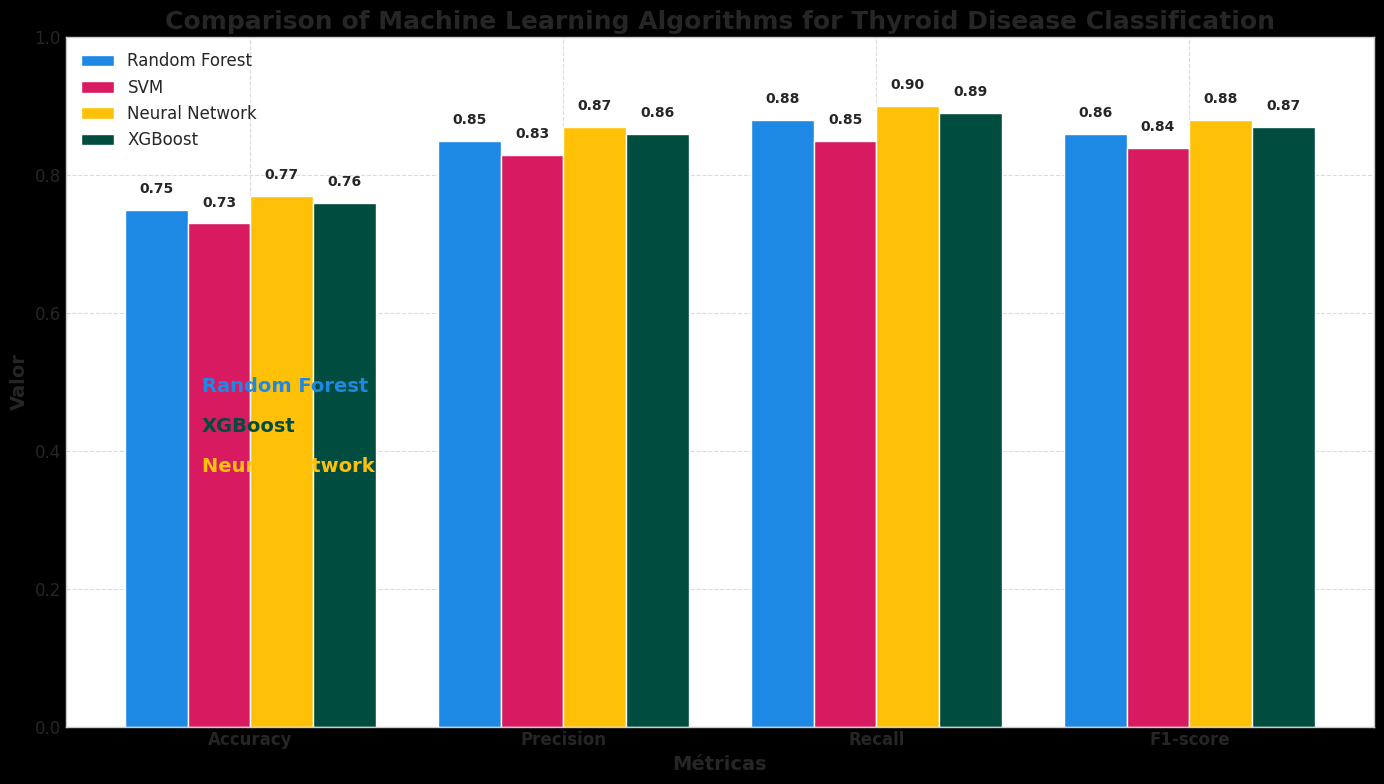
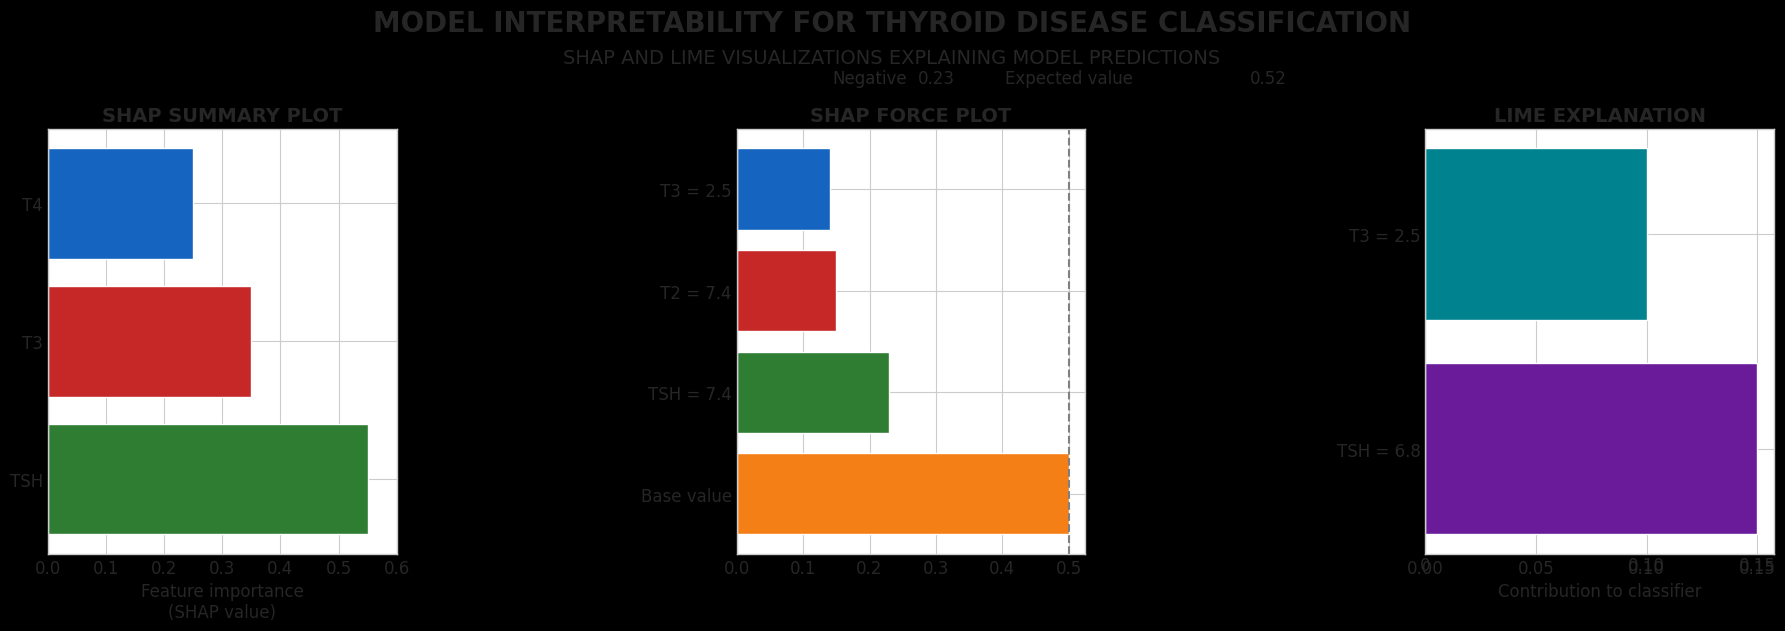
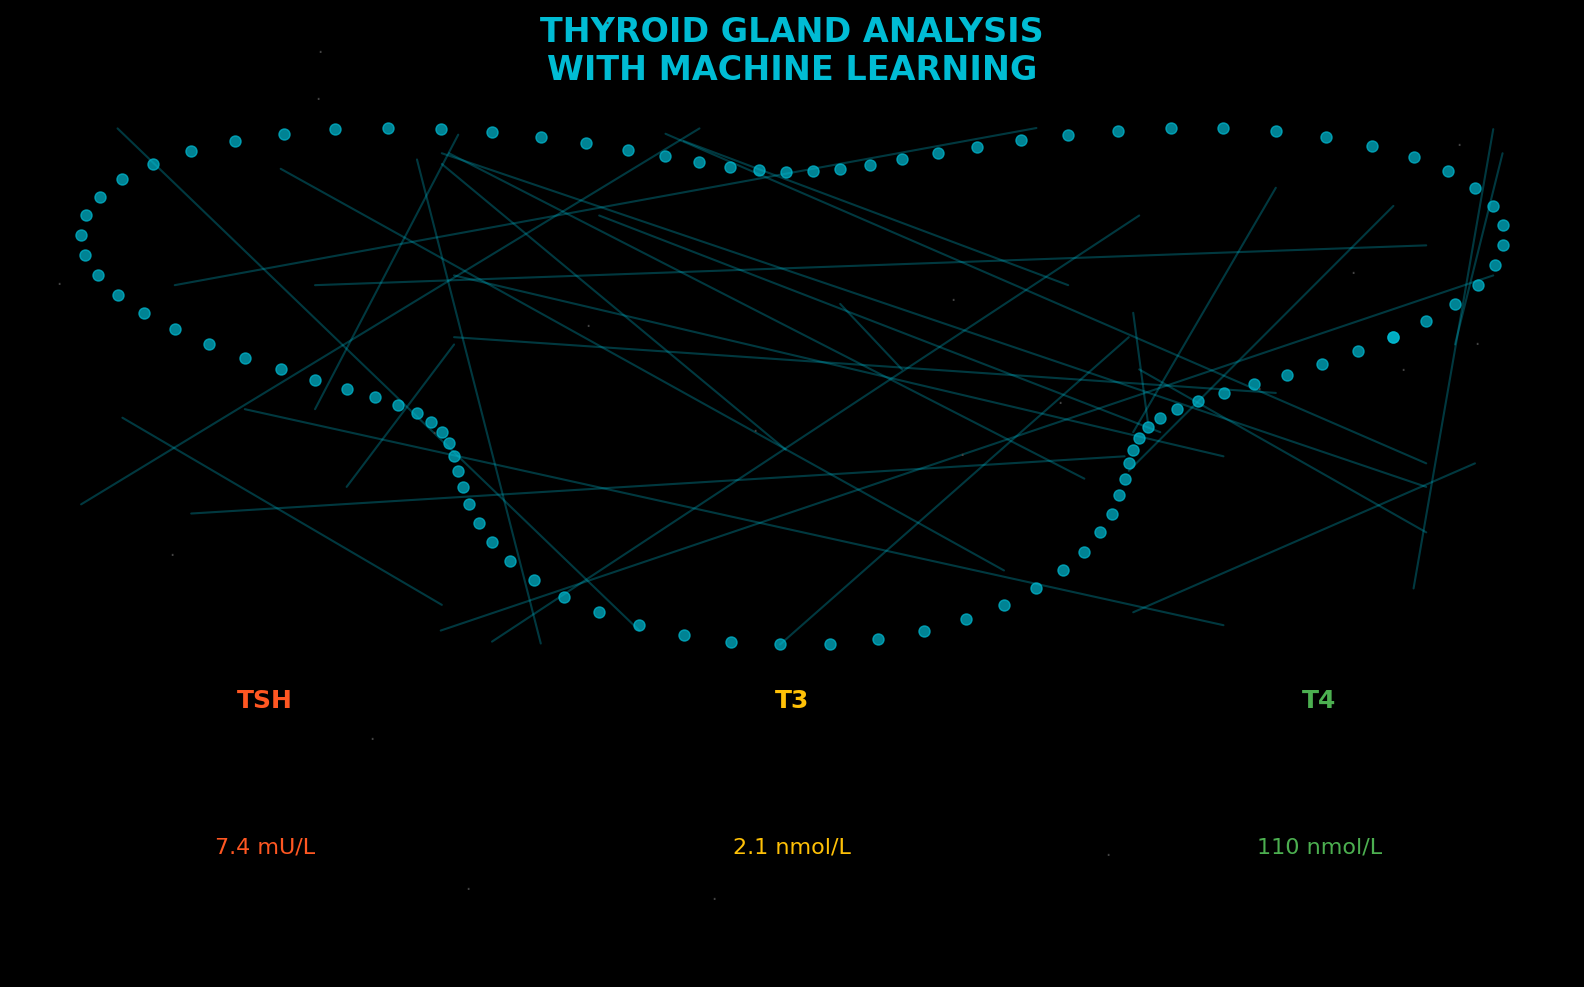

Write Python code to recreate these figures, in order.
#!/usr/bin/env python3
# -*- coding: utf-8 -*-

"""
Script para atualizar as cores dos gráficos no repositório thyroid-analysis.
Este script gera novos gráficos com cores mais diferenciadas para melhorar a interpretação visual.
"""

import matplotlib.pyplot as plt
import seaborn as sns
import numpy as np
import pandas as pd
from matplotlib.colors import LinearSegmentedColormap
import os

# Configurações gerais
plt.style.use('seaborn-v0_8-whitegrid')
sns.set_style('whitegrid')
plt.rcParams['figure.figsize'] = (12, 8)
plt.rcParams['font.size'] = 12

# Definindo a nova paleta de cores
PALETA_ALGORITMOS = {
    'Random Forest': '#1E88E5',  # Azul Royal
    'SVM': '#D81B60',            # Rosa Escuro
    'Neural Network': '#FFC107', # Amarelo Âmbar
    'XGBoost': '#004D40',        # Verde Escuro
    'LightGBM': '#6A1B9A',       # Roxo Escuro
    'CatBoost': '#FF5722'        # Laranja Profundo
}

# Cores para visualizações SHAP
SHAP_COLORS = ['#1976D2', '#BDBDBD', '#D32F2F']  # Azul, Cinza, Vermelho
shap_cmap = LinearSegmentedColormap.from_list('shap_cmap', SHAP_COLORS)

# Cores para visualizações gerais
CORES_GERAIS = ['#2E7D32', '#C62828', '#1565C0', '#F57F17', '#6A1B9A', '#00838F']

def gerar_grafico_comparacao_algoritmos():
    """
    Gera um novo gráfico de comparação de algoritmos com cores mais diferenciadas.
    """
    # Dados simulados baseados no gráfico original
    algoritmos = ['Random Forest', 'SVM', 'Neural Network', 'XGBoost']
    metricas = ['Accuracy', 'Precision', 'Recall', 'F1-score']
    
    # Valores aproximados do gráfico original
    valores = {
        'Random Forest': [0.75, 0.85, 0.88, 0.86],
        'SVM': [0.73, 0.83, 0.85, 0.84],
        'Neural Network': [0.77, 0.87, 0.90, 0.88],
        'XGBoost': [0.76, 0.86, 0.89, 0.87]
    }
    
    # Criando o gráfico
    fig, ax = plt.subplots(figsize=(14, 8))
    
    # Largura das barras
    bar_width = 0.2
    index = np.arange(len(metricas))
    
    # Plotando as barras para cada algoritmo
    for i, (algoritmo, vals) in enumerate(valores.items()):
        ax.bar(index + i * bar_width, vals, bar_width, 
               label=algoritmo, color=PALETA_ALGORITMOS[algoritmo])
    
    # Adicionando rótulos e título
    ax.set_xlabel('Métricas', fontsize=14, fontweight='bold')
    ax.set_ylabel('Valor', fontsize=14, fontweight='bold')
    ax.set_title('Comparison of Machine Learning Algorithms for Thyroid Disease Classification', 
                fontsize=18, fontweight='bold')
    ax.set_xticks(index + bar_width * (len(algoritmos) - 1) / 2)
    ax.set_xticklabels(metricas, fontsize=12, fontweight='bold')
    ax.set_ylim(0, 1.0)
    
    # Adicionando a legenda
    ax.legend(fontsize=12)
    
    # Adicionando grade
    ax.grid(True, linestyle='--', alpha=0.7)
    
    # Adicionando valores nas barras
    for i, (algoritmo, vals) in enumerate(valores.items()):
        for j, val in enumerate(vals):
            ax.text(j + i * bar_width, val + 0.02, f'{val:.2f}', 
                   ha='center', va='bottom', fontsize=10, fontweight='bold')
    
    # Adicionando ícones ilustrativos para cada algoritmo
    fig.text(0.15, 0.5, "Random Forest", fontsize=14, fontweight='bold', color=PALETA_ALGORITMOS['Random Forest'])
    fig.text(0.15, 0.45, "XGBoost", fontsize=14, fontweight='bold', color=PALETA_ALGORITMOS['XGBoost'])
    fig.text(0.15, 0.4, "Neural Network", fontsize=14, fontweight='bold', color=PALETA_ALGORITMOS['Neural Network'])
    
    # Salvando o gráfico
    plt.tight_layout()
    plt.savefig('ml_algorithms_comparison_new.png', dpi=300, bbox_inches='tight')
    print("Gráfico de comparação de algoritmos gerado com sucesso!")

def gerar_grafico_interpretabilidade():
    """
    Gera um novo gráfico de interpretabilidade do modelo com cores mais diferenciadas.
    """
    # Criando uma figura para o gráfico de interpretabilidade
    fig, axes = plt.subplots(1, 3, figsize=(18, 6))
    
    # Configurando o título principal
    fig.suptitle('MODEL INTERPRETABILITY FOR THYROID DISEASE CLASSIFICATION', 
                fontsize=20, fontweight='bold', y=1.05)
    fig.text(0.5, 0.96, 'SHAP AND LIME VISUALIZATIONS EXPLAINING MODEL PREDICTIONS', 
             ha='center', fontsize=14)
    
    # Simulando dados para SHAP Summary Plot
    features = ['TSH', 'T3', 'T4']
    feature_importance = [0.55, 0.35, 0.25]
    
    # SHAP Summary Plot
    axes[0].set_title('SHAP SUMMARY PLOT', fontsize=14, fontweight='bold')
    axes[0].barh(features, feature_importance, color=CORES_GERAIS[:3])
    axes[0].set_xlabel('Feature importance\n(SHAP value)', fontsize=12)
    axes[0].set_xlim(0, 0.6)
    
    # SHAP Force Plot
    axes[1].set_title('SHAP FORCE PLOT', fontsize=14, fontweight='bold')
    # Simulando dados para o force plot
    base_value = 0.5
    shap_values = [0.23, 0.15, 0.14]
    features_display = ['TSH = 7.4', 'T2 = 7.4', 'T3 = 2.5']
    
    # Plotando as barras
    axes[1].barh(['Base value', features_display[0], features_display[1], features_display[2]], 
                [base_value, shap_values[0], shap_values[1], shap_values[2]], 
                color=[CORES_GERAIS[3], CORES_GERAIS[0], CORES_GERAIS[1], CORES_GERAIS[2]])
    axes[1].axvline(x=0.5, color='gray', linestyle='--')
    axes[1].text(0.5, 4, 'Expected value', ha='center', va='bottom')
    axes[1].text(0.8, 4, '0.52', ha='center', va='bottom')
    axes[1].text(0.2, 4, 'Negative', ha='center', va='bottom')
    axes[1].text(0.3, 4, '0.23', ha='center', va='bottom')
    
    # LIME Explanation
    axes[2].set_title('LIME EXPLANATION', fontsize=14, fontweight='bold')
    # Simulando dados para LIME
    lime_features = ['TSH = 6.8', 'T3 = 2.5']
    lime_contributions = [0.15, 0.10]
    
    # Plotando as barras
    axes[2].barh(lime_features, lime_contributions, color=[CORES_GERAIS[4], CORES_GERAIS[5]])
    axes[2].set_xlabel('Contribution to classifier', fontsize=12)
    axes[2].text(0, -0.5, '0', ha='center', va='top')
    axes[2].text(0.15, -0.5, '0.15', ha='center', va='top')
    axes[2].text(0.10, -0.5, '0.10', ha='center', va='top')
    
    # Ajustando o layout
    plt.tight_layout()
    plt.subplots_adjust(top=0.85)
    
    # Salvando o gráfico
    plt.savefig('model_interpretability_new.png', dpi=300, bbox_inches='tight')
    print("Gráfico de interpretabilidade gerado com sucesso!")

def gerar_grafico_visualizacao_ml():
    """
    Gera um novo gráfico de visualização ML com cores mais diferenciadas.
    """
    # Criando uma figura para o gráfico de visualização
    plt.figure(figsize=(16, 10))
    
    # Definindo um fundo escuro para o gráfico
    plt.style.use('dark_background')
    
    # Título principal
    plt.suptitle('THYROID GLAND ANALYSIS\nWITH MACHINE LEARNING', 
                fontsize=24, fontweight='bold', color='#00BCD4', y=0.98)
    
    # Criando um grid para organizar os elementos visuais
    gs = plt.GridSpec(3, 3)
    
    # Área para a forma da tireoide
    ax_thyroid = plt.subplot(gs[0:2, 0:3])
    ax_thyroid.axis('off')
    
    # Simulando a forma da tireoide com pontos
    theta = np.linspace(0, 2*np.pi, 100)
    r = 1 + 0.3 * np.sin(3*theta)
    x = r * np.cos(theta)
    y = r * np.sin(theta)
    
    # Criando a forma da tireoide
    ax_thyroid.plot(x, y, 'o', color='#00BCD4', alpha=0.7, markersize=8)
    
    # Adicionando pontos de conexão para simular uma rede neural
    np.random.seed(42)
    for _ in range(30):
        x1, y1 = np.random.choice(x), np.random.choice(y)
        x2, y2 = np.random.choice(x), np.random.choice(y)
        ax_thyroid.plot([x1, x2], [y1, y2], '-', color='#00BCD4', alpha=0.3)
    
    # Áreas para métricas e visualizações
    ax_tsh = plt.subplot(gs[2, 0])
    ax_tsh.set_title('TSH', color='#FF5722', fontsize=18, fontweight='bold')
    ax_tsh.axis('off')
    ax_tsh.text(0.5, 0.5, '7.4 mU/L', ha='center', va='center', color='#FF5722', fontsize=16)
    
    ax_t3 = plt.subplot(gs[2, 1])
    ax_t3.set_title('T3', color='#FFC107', fontsize=18, fontweight='bold')
    ax_t3.axis('off')
    ax_t3.text(0.5, 0.5, '2.1 nmol/L', ha='center', va='center', color='#FFC107', fontsize=16)
    
    ax_t4 = plt.subplot(gs[2, 2])
    ax_t4.set_title('T4', color='#4CAF50', fontsize=18, fontweight='bold')
    ax_t4.axis('off')
    ax_t4.text(0.5, 0.5, '110 nmol/L', ha='center', va='center', color='#4CAF50', fontsize=16)
    
    # Adicionando elementos decorativos
    for i in range(20):
        plt.figtext(np.random.random(), np.random.random(), '.', color='#424242')
    
    # Salvando o gráfico
    plt.tight_layout()
    plt.savefig('thyroid_ml_visualization_new.png', dpi=300, bbox_inches='tight', facecolor='#0A192F')
    print("Gráfico de visualização ML gerado com sucesso!")

def main():
    """
    Função principal que gera todos os gráficos.
    """
    print("Gerando novos gráficos com cores mais diferenciadas...")
    
    # Gerando os gráficos
    gerar_grafico_comparacao_algoritmos()
    gerar_grafico_interpretabilidade()
    gerar_grafico_visualizacao_ml()
    
    print("Todos os gráficos foram gerados com sucesso!")
    print("Novos arquivos:")
    print("- ml_algorithms_comparison_new.png")
    print("- model_interpretability_new.png")
    print("- thyroid_ml_visualization_new.png")

if __name__ == "__main__":
    main()

